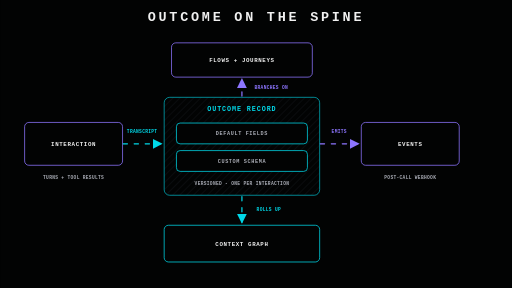
t = 0.00 s
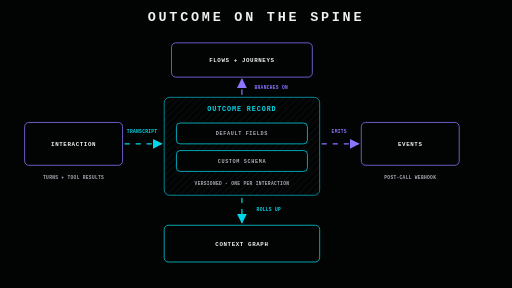
t = 0.30 s
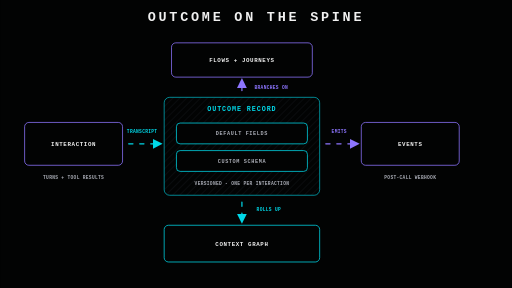
t = 0.90 s
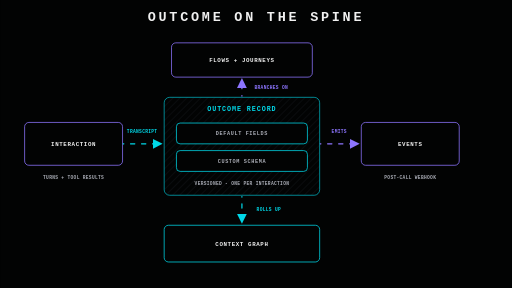
t = 1.20 s
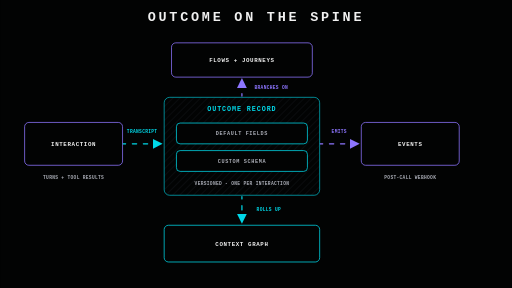
t = 1.50 s
t = 2.10 s: frame unchanged from t = 0.30 s, image omitted

The animated SVG that drew these frames (rendered in a browser with its animation timeline set to each time). Animation: 2 CSS @keyframes rules; one cycle of 2.40 s, repeats indefinitely.

<?xml version="1.0" encoding="UTF-8"?>
<svg xmlns="http://www.w3.org/2000/svg" width="1672" height="941" viewBox="0 0 1672 941" role="img" aria-label="OUTCOME ON THE SPINE">
  <defs>
    <pattern id="hatch" width="16" height="16" patternUnits="userSpaceOnUse" patternTransform="rotate(45)">
      <line x1="0" y1="0" x2="0" y2="16" stroke="#1a1d22" stroke-width="3" opacity="0.7"/>
    </pattern>
    <filter id="glow" x="-80%" y="-80%" width="260%" height="260%">
      <feGaussianBlur stdDeviation="5" result="blur"/>
      <feMerge>
        <feMergeNode in="blur"/>
        <feMergeNode in="SourceGraphic"/>
      </feMerge>
    </filter>
    <marker id="arrow-purple" viewBox="0 0 10 10" refX="8.5" refY="5" markerWidth="8" markerHeight="8" orient="auto-start-reverse">
      <path d="M 0 0 L 10 5 L 0 10 z" fill="#8d75ff"/>
    </marker>
    <marker id="arrow-cyan" viewBox="0 0 10 10" refX="8.5" refY="5" markerWidth="8" markerHeight="8" orient="auto-start-reverse">
      <path d="M 0 0 L 10 5 L 0 10 z" fill="#00d8e8"/>
    </marker>
    <style>
      svg { background: #020303; }
      .title { font: 700 44px ui-monospace, SFMono-Regular, Menlo, Consolas, monospace; fill: #f0f0f0; letter-spacing: 9px; }
      .label { font: 700 22px ui-monospace, SFMono-Regular, Menlo, Consolas, monospace; fill: #f0f0f0; letter-spacing: 3px; }
      .small { font: 700 17px ui-monospace, SFMono-Regular, Menlo, Consolas, monospace; fill: #a8abb4; letter-spacing: 2px; }
      .tiny { font: 700 15px ui-monospace, SFMono-Regular, Menlo, Consolas, monospace; fill: #a8abb4; letter-spacing: 1px; }
      .mid { font: 700 19px ui-monospace, SFMono-Regular, Menlo, Consolas, monospace; fill: #f0f0f0; letter-spacing: 2px; }
      .panel { fill: url(#hatch); stroke: #4a4d55; stroke-width: 2; }
      .box { fill: #020303; stroke: #4a4d55; stroke-width: 2.5; }
      .purple { stroke: #8d75ff; }
      .cyan { stroke: #00d8e8; }
      .purpleText { fill: #8d75ff; }
      .cyanText { fill: #00d8e8; }
      .flow { fill: none; stroke-width: 4; stroke-linecap: round; stroke-linejoin: round; stroke-dasharray: 14 22; animation: dash 1.8s linear infinite; }
      .flow.fast { animation-duration: 1.35s; }
      .flow.slow { animation-duration: 2.4s; }
      .dim { opacity: 0.72; }
      .pulse { filter: url(#glow); animation: pulse 1.7s ease-in-out infinite; transform-origin: center; }
      @keyframes dash { to { stroke-dashoffset: -36; } }
      @keyframes pulse { 0%, 100% { opacity: 0.55; } 50% { opacity: 1; } }
      @media (prefers-reduced-motion: reduce) {
        .flow, .pulse { animation: none; }
      }
    </style>
  </defs>
  <rect width="1672" height="941" fill="#020303"/>
  <text x="836" y="70" text-anchor="middle" class="title">OUTCOME ON THE SPINE</text>
  
  <rect x="560" y="140" width="460" height="112" rx="14" class="box purple "/>
  <text x="790" y="203" text-anchor="middle" class="mid">
    <tspan x="790" dy="0">FLOWS + JOURNEYS</tspan>
  </text>
  <rect x="80" y="400" width="320" height="140" rx="14" class="box purple "/>
  <text x="240" y="477" text-anchor="middle" class="mid">
    <tspan x="240" dy="0">INTERACTION</tspan>
  </text>
  <rect x="536" y="318" width="508" height="320" rx="18" class="panel cyan"/>
  <text x="790" y="362" text-anchor="middle" class="label cyanText">
    <tspan x="790" dy="0">OUTCOME RECORD</tspan>
  </text>
  <rect x="576" y="402" width="428" height="68" rx="12" class="box cyan"/>
  <text x="790" y="442" text-anchor="middle" class="small">
    <tspan x="790" dy="0">DEFAULT FIELDS</tspan>
  </text>
  <rect x="576" y="492" width="428" height="68" rx="12" class="box cyan"/>
  <text x="790" y="532" text-anchor="middle" class="small">
    <tspan x="790" dy="0">CUSTOM SCHEMA</tspan>
  </text>
  <text x="790" y="606" text-anchor="middle" class="tiny">
    <tspan x="790" dy="0">VERSIONED - ONE PER INTERACTION</tspan>
  </text>
  <rect x="1180" y="400" width="320" height="140" rx="14" class="box purple "/>
  <text x="1340" y="477" text-anchor="middle" class="mid">
    <tspan x="1340" dy="0">EVENTS</tspan>
  </text>
  <rect x="536" y="736" width="508" height="120" rx="14" class="box cyan "/>
  <text x="790" y="803" text-anchor="middle" class="mid">
    <tspan x="790" dy="0">CONTEXT GRAPH</tspan>
  </text>
  <path d="M402 470 H526" class="flow cyan " stroke="#00d8e8" marker-end="url(#arrow-cyan)"/>
  <text x="464" y="436" text-anchor="middle" class="tiny cyanText">
    <tspan x="464" dy="0">TRANSCRIPT</tspan>
  </text>
  <path d="M1046 470 H1170" class="flow purple " stroke="#8d75ff" marker-end="url(#arrow-purple)"/>
  <text x="1108" y="436" text-anchor="middle" class="tiny purpleText">
    <tspan x="1108" dy="0">EMITS</tspan>
  </text>
  <path d="M790 642 V726" class="flow cyan " stroke="#00d8e8" marker-end="url(#arrow-cyan)"/>
  <text x="878" y="690" text-anchor="middle" class="tiny cyanText">
    <tspan x="878" dy="0">ROLLS UP</tspan>
  </text>
  <path d="M790 314 V260" class="flow purple " stroke="#8d75ff" marker-end="url(#arrow-purple)"/>
  <text x="886" y="292" text-anchor="middle" class="tiny purpleText">
    <tspan x="886" dy="0">BRANCHES ON</tspan>
  </text>
  <text x="240" y="586" text-anchor="middle" class="tiny">
    <tspan x="240" dy="0">TURNS + TOOL RESULTS</tspan>
  </text>
  <text x="1340" y="586" text-anchor="middle" class="tiny">
    <tspan x="1340" dy="0">POST-CALL WEBHOOK</tspan>
  </text>

</svg>
